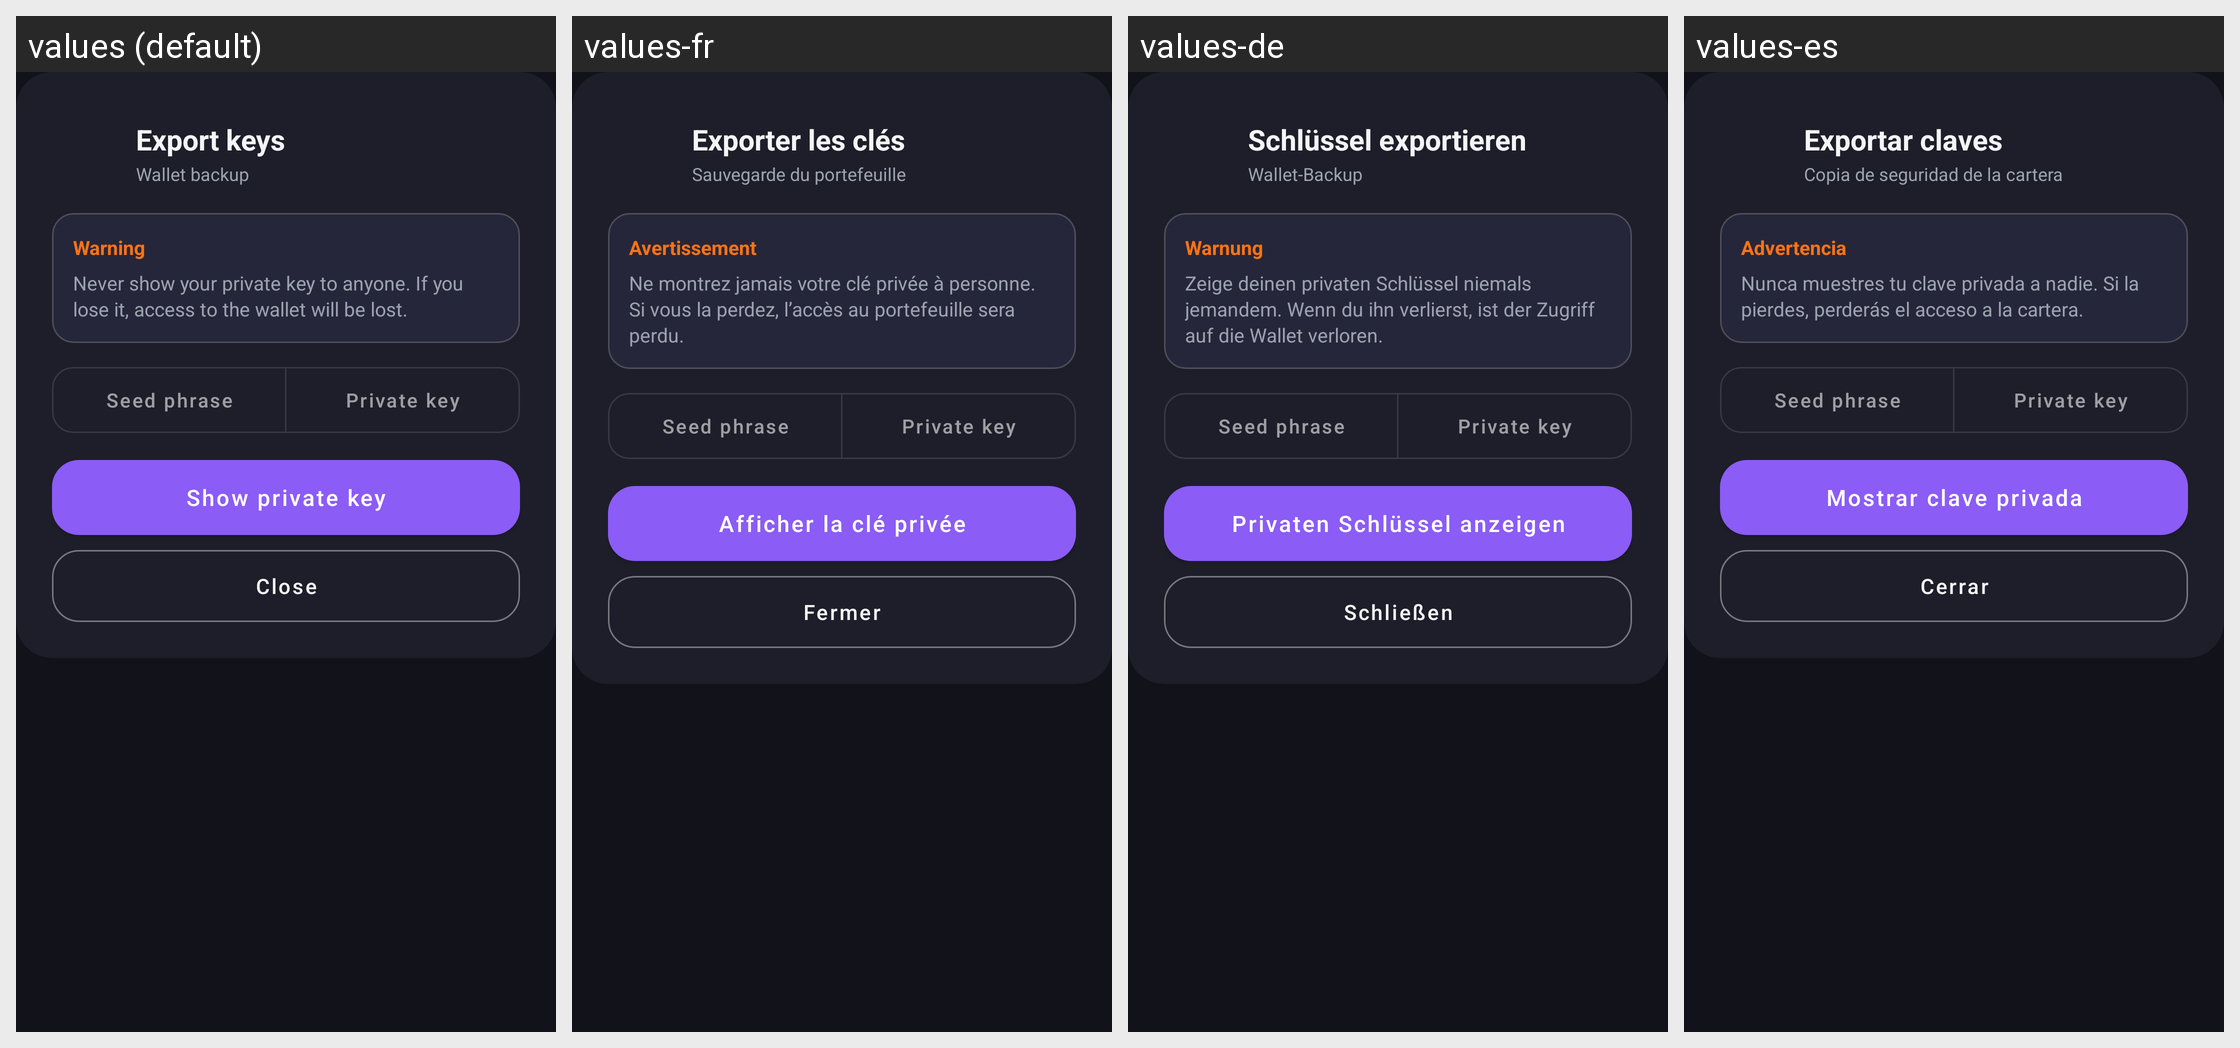

Locale-by-locale string values for the Android screen shown in this grid:
Android screen res/layout/sheet_private_key.xml rendered under 4 locales, left to right: values (default), values-fr, values-de, values-es. Device: Nexus 5 (rendered at 1080×1920; each locale shown at half size, 540×960, under a caption strip naming it); theme Theme.Triger.Dark.
Other locales in the repository, not shown: values-ar, values-hi, values-ru, values-zh.
Strings drawn on this screen, with the default value and each locale's value (text and hints the layout hard-codes, and strings that could not be matched under every locale, appear in the picture but are not listed):

settings_export_keys
  values: Export keys
  values-fr: Exporter les clés
  values-de: Schlüssel exportieren
  values-es: Exportar claves

private_key_backup_subtitle
  values: Wallet backup
  values-fr: Sauvegarde du portefeuille
  values-de: Wallet-Backup
  values-es: Copia de seguridad de la cartera

action_close
  values: Close
  values-fr: Fermer
  values-de: Schließen
  values-es: Cerrar

warning_title
  values: Warning
  values-fr: Avertissement
  values-de: Warnung
  values-es: Advertencia

private_key_warning
  values: Never show your private key to anyone. If you lose it, access to the wallet will be lost.
  values-fr: Ne montrez jamais votre clé privée à personne. Si vous la perdez, l’accès au portefeuille sera perdu.
  values-de: Zeige deinen privaten Schlüssel niemals jemandem. Wenn du ihn verlierst, ist der Zugriff auf die Wallet verloren.
  values-es: Nunca muestres tu clave privada a nadie. Si la pierdes, perderás el acceso a la cartera.

backup_tab_seed
  values: Seed phrase
  values-fr: Seed phrase  [not translated; the default value is used]
  values-de: Seed phrase  [not translated; the default value is used]
  values-es: Seed phrase  [not translated; the default value is used]

backup_tab_key
  values: Private key
  values-fr: Private key  [not translated; the default value is used]
  values-de: Private key  [not translated; the default value is used]
  values-es: Private key  [not translated; the default value is used]

private_key_show
  values: Show private key
  values-fr: Afficher la clé privée
  values-de: Privaten Schlüssel anzeigen
  values-es: Mostrar clave privada
